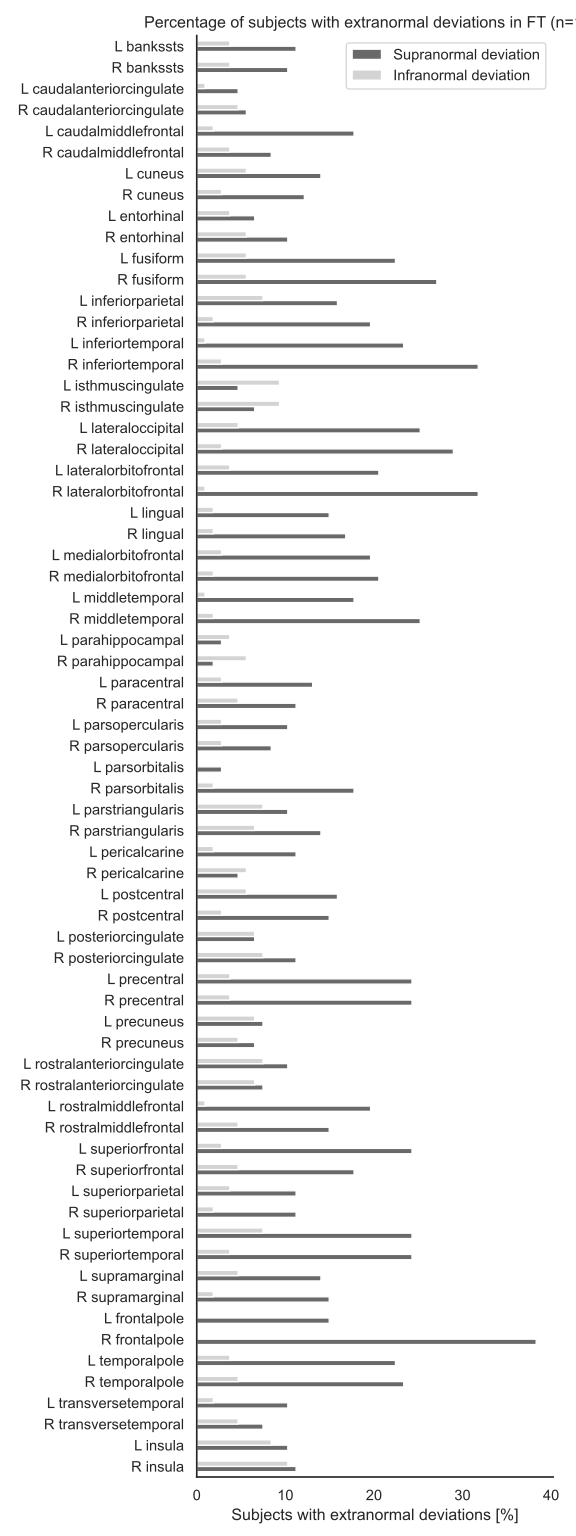

The data file committed next to this chart (first rows):
Supranormal deviation, Infranormal deviation, ROI
11.21, 10.28, Z_R_insula
10.28, 8.411, Z_L_insula
7.477, 4.673, Z_R_transversetemporal
10.28, 1.869, Z_L_transversetemporal
23.36, 4.673, Z_R_temporalpole
22.43, 3.738, Z_L_temporalpole
38.32, 0.0, Z_R_frontalpole
14.95, 0.0, Z_L_frontalpole
14.95, 1.869, Z_R_supramarginal
14.02, 4.673, Z_L_supramarginal
24.3, 3.738, Z_R_superiortemporal
24.3, 7.477, Z_L_superiortemporal
11.21, 1.869, Z_R_superiorparietal
11.21, 3.738, Z_L_superiorparietal
17.76, 4.673, Z_R_superiorfrontal
24.3, 2.804, Z_L_superiorfrontal
14.95, 4.673, Z_R_rostralmiddlefrontal
19.63, 0.9346, Z_L_rostralmiddlefrontal
7.477, 6.542, Z_R_rostralanteriorcingulate
10.28, 7.477, Z_L_rostralanteriorcingulate
6.542, 4.673, Z_R_precuneus
7.477, 6.542, Z_L_precuneus
24.3, 3.738, Z_R_precentral
24.3, 3.738, Z_L_precentral
11.21, 7.477, Z_R_posteriorcingulate
6.542, 6.542, Z_L_posteriorcingulate
14.95, 2.804, Z_R_postcentral
15.89, 5.607, Z_L_postcentral
4.673, 5.607, Z_R_pericalcarine
11.21, 1.869, Z_L_pericalcarine
14.02, 6.542, Z_R_parstriangularis
10.28, 7.477, Z_L_parstriangularis
17.76, 1.869, Z_R_parsorbitalis
2.804, 0.0, Z_L_parsorbitalis
8.411, 2.804, Z_R_parsopercularis
10.28, 2.804, Z_L_parsopercularis
11.21, 4.673, Z_R_paracentral
13.08, 2.804, Z_L_paracentral
1.869, 5.607, Z_R_parahippocampal
2.804, 3.738, Z_L_parahippocampal
25.23, 1.869, Z_R_middletemporal
17.76, 0.9346, Z_L_middletemporal
20.56, 1.869, Z_R_medialorbitofrontal
19.63, 2.804, Z_L_medialorbitofrontal
16.82, 1.869, Z_R_lingual
14.95, 1.869, Z_L_lingual
31.78, 0.9346, Z_R_lateralorbitofrontal
20.56, 3.738, Z_L_lateralorbitofrontal
28.97, 2.804, Z_R_lateraloccipital
25.23, 4.673, Z_L_lateraloccipital
6.542, 9.346, Z_R_isthmuscingulate
4.673, 9.346, Z_L_isthmuscingulate
31.78, 2.804, Z_R_inferiortemporal
23.36, 0.9346, Z_L_inferiortemporal
19.63, 1.869, Z_R_inferiorparietal
15.89, 7.477, Z_L_inferiorparietal
27.1, 5.607, Z_R_fusiform
22.43, 5.607, Z_L_fusiform
10.28, 5.607, Z_R_entorhinal
6.542, 3.738, Z_L_entorhinal
... 8 more rows
